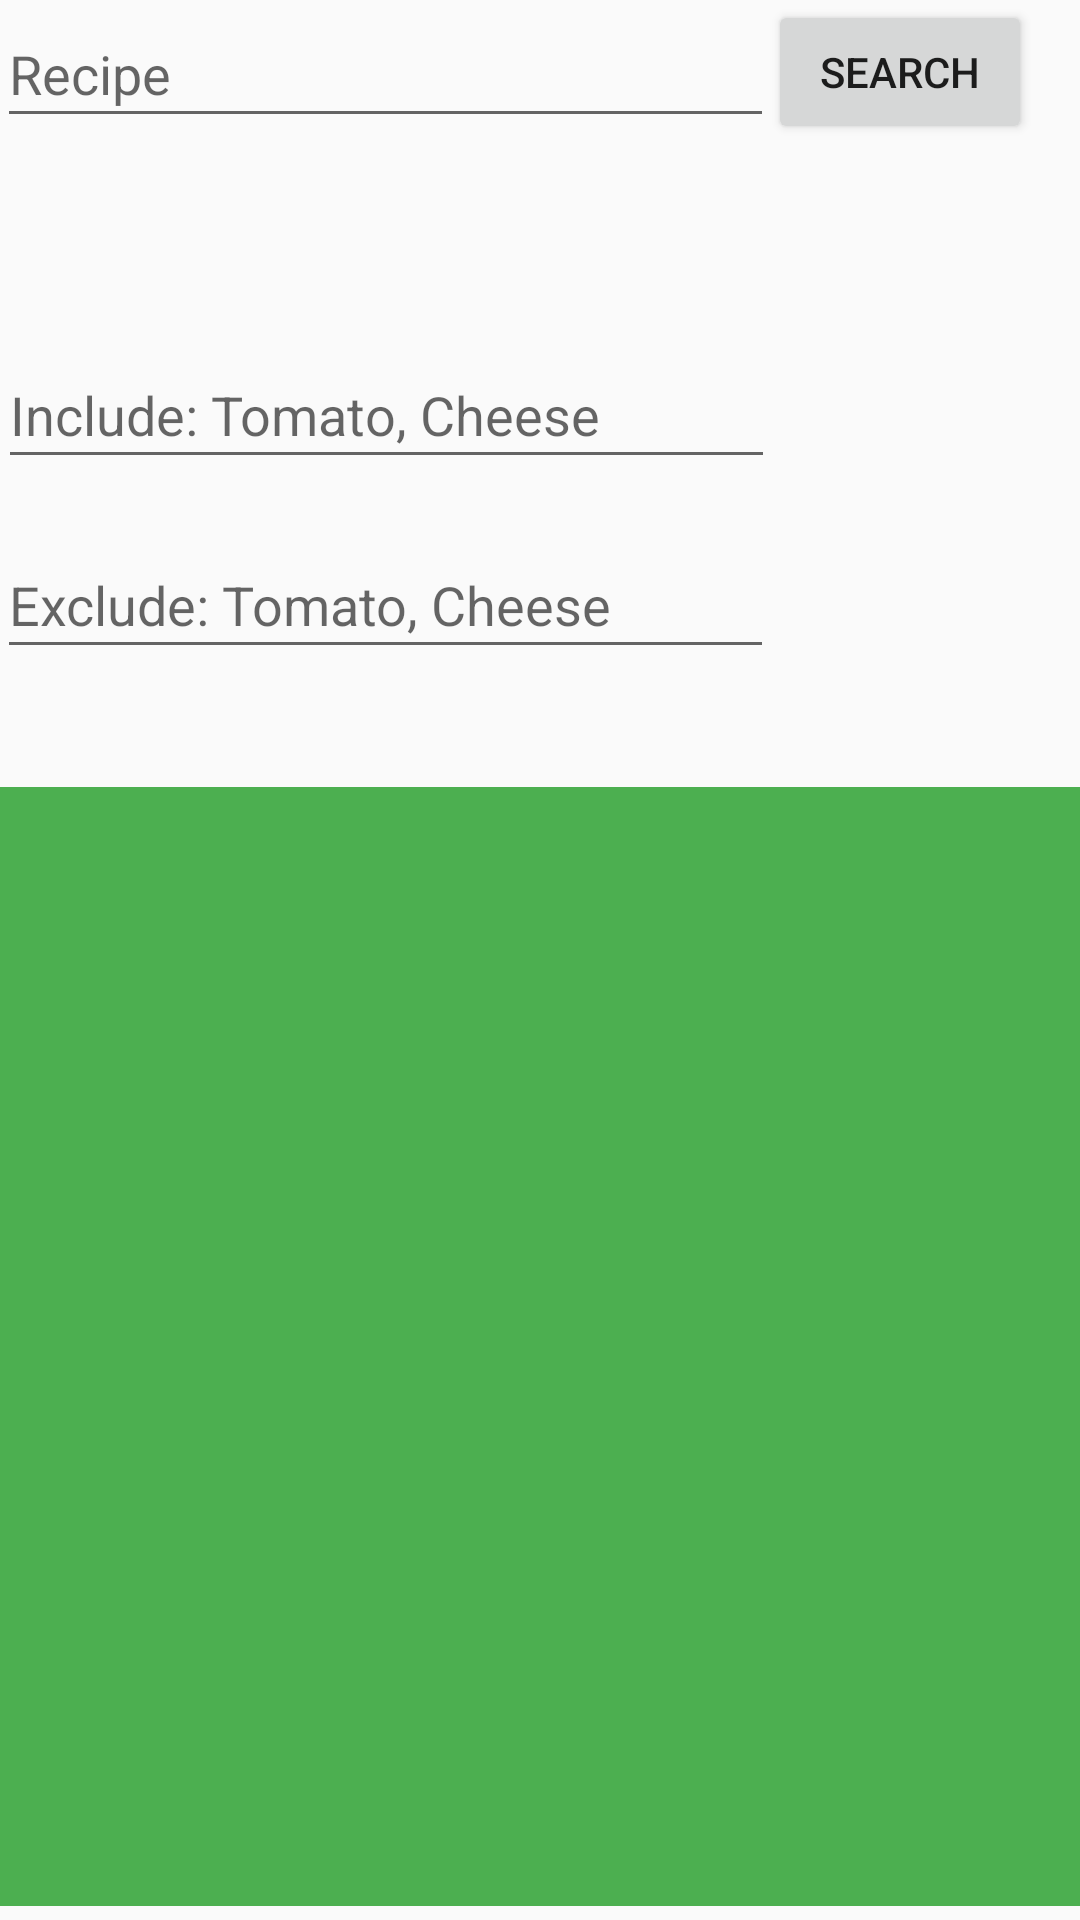

Reconstruct the res/layout file that produces this screen, plus the resources it refers to.
<!-- AndroidManifest.xml: application theme AppTheme -->
<!-- res/layout/activity_recipe_api.xml -->
<?xml version="1.0" encoding="utf-8"?>
<androidx.constraintlayout.widget.ConstraintLayout xmlns:android="http://schemas.android.com/apk/res/android"
    xmlns:app="http://schemas.android.com/apk/res-auto"
    xmlns:tools="http://schemas.android.com/tools"
    android:layout_width="match_parent"
    android:layout_height="match_parent"
    tools:context=".">

    <Button
        android:id="@+id/recipeSubmitButton"
        android:layout_width="wrap_content"
        android:layout_height="wrap_content"
        android:layout_marginEnd="16dp"
        android:onClick="showRecipe"
        android:text="@android:string/search_go"
        app:layout_constraintEnd_toEndOf="parent"
        tools:layout_editor_absoluteY="18dp" />

    <com.google.android.material.textfield.TextInputLayout
        android:id="@+id/textInputLayout3"
        android:layout_width="match_parent"
        android:layout_height="wrap_content"
        tools:layout_editor_absoluteX="46dp"
        tools:layout_editor_absoluteY="85dp">

    </com.google.android.material.textfield.TextInputLayout>

    <com.google.android.material.textfield.TextInputEditText
        android:id="@+id/includedIngredients"
        android:layout_width="259dp"
        android:layout_height="46dp"
        android:layout_marginTop="96dp"
        android:hint="Include: Tomato, Cheese"
        app:layout_constraintBottom_toTopOf="@+id/excludeIngredient"
        app:layout_constraintEnd_toStartOf="@+id/recipeSubmitButton"
        app:layout_constraintHorizontal_bias="0.437"
        app:layout_constraintStart_toStartOf="parent"
        app:layout_constraintTop_toTopOf="parent" />

    <com.google.android.material.textfield.TextInputEditText
        android:id="@+id/excludeIngredient"
        android:layout_width="259dp"
        android:layout_height="46dp"
        android:hint="Exclude: Tomato, Cheese"
        app:layout_constraintBottom_toBottomOf="parent"
        app:layout_constraintEnd_toStartOf="@+id/recipeSubmitButton"
        app:layout_constraintStart_toStartOf="parent"
        app:layout_constraintTop_toTopOf="parent"
        app:layout_constraintVertical_bias="0.298" />

    <com.google.android.material.textfield.TextInputEditText
        android:id="@+id/recipeSearch"
        android:layout_width="259dp"
        android:layout_height="46dp"
        android:hint="Recipe"
        app:layout_constraintEnd_toStartOf="@+id/recipeSubmitButton"
        app:layout_constraintStart_toStartOf="parent"
        tools:layout_editor_absoluteY="25dp" />

    <TextView
        android:id="@+id/recipeView"
        android:layout_width="374dp"
        android:layout_height="373dp"
        android:background="#4CAF50"
        android:textColorHighlight="#00000000"
        android:textColorLink="#00000000"
        app:layout_constraintBottom_toBottomOf="parent"
        app:layout_constraintEnd_toEndOf="parent"
        app:layout_constraintHorizontal_bias="0.567"
        app:layout_constraintStart_toStartOf="parent"
        app:layout_constraintTop_toBottomOf="@+id/excludeIngredient"
        app:layout_constraintVertical_bias="0.891" />

    <ImageView
        android:id="@+id/recipeImage"
        android:layout_width="306dp"
        android:layout_height="134dp"
        app:layout_constraintBottom_toBottomOf="@+id/recipeView"
        app:layout_constraintEnd_toEndOf="parent"
        app:layout_constraintHorizontal_bias="0.495"
        app:layout_constraintStart_toStartOf="parent"
        app:layout_constraintTop_toTopOf="@+id/recipeView"
        app:layout_constraintVertical_bias="0.953"
        tools:srcCompat="@tools:sample/avatars[3]" />
</androidx.constraintlayout.widget.ConstraintLayout>
<!-- resources referenced by this layout -->
<resources>
  <style name="AppTheme" parent="Theme.AppCompat.Light.DarkActionBar">
          
          <item name="colorPrimary">@color/colorPrimary</item>
          <item name="colorPrimaryDark">@color/colorPrimaryDark</item>
          <item name="colorAccent">@color/colorAccent</item>
      </style>
  <color name="colorPrimary">#03A6B1</color>
  <color name="colorPrimaryDark">#028d97</color>
  <color name="colorAccent">#D81B60</color>
</resources>
